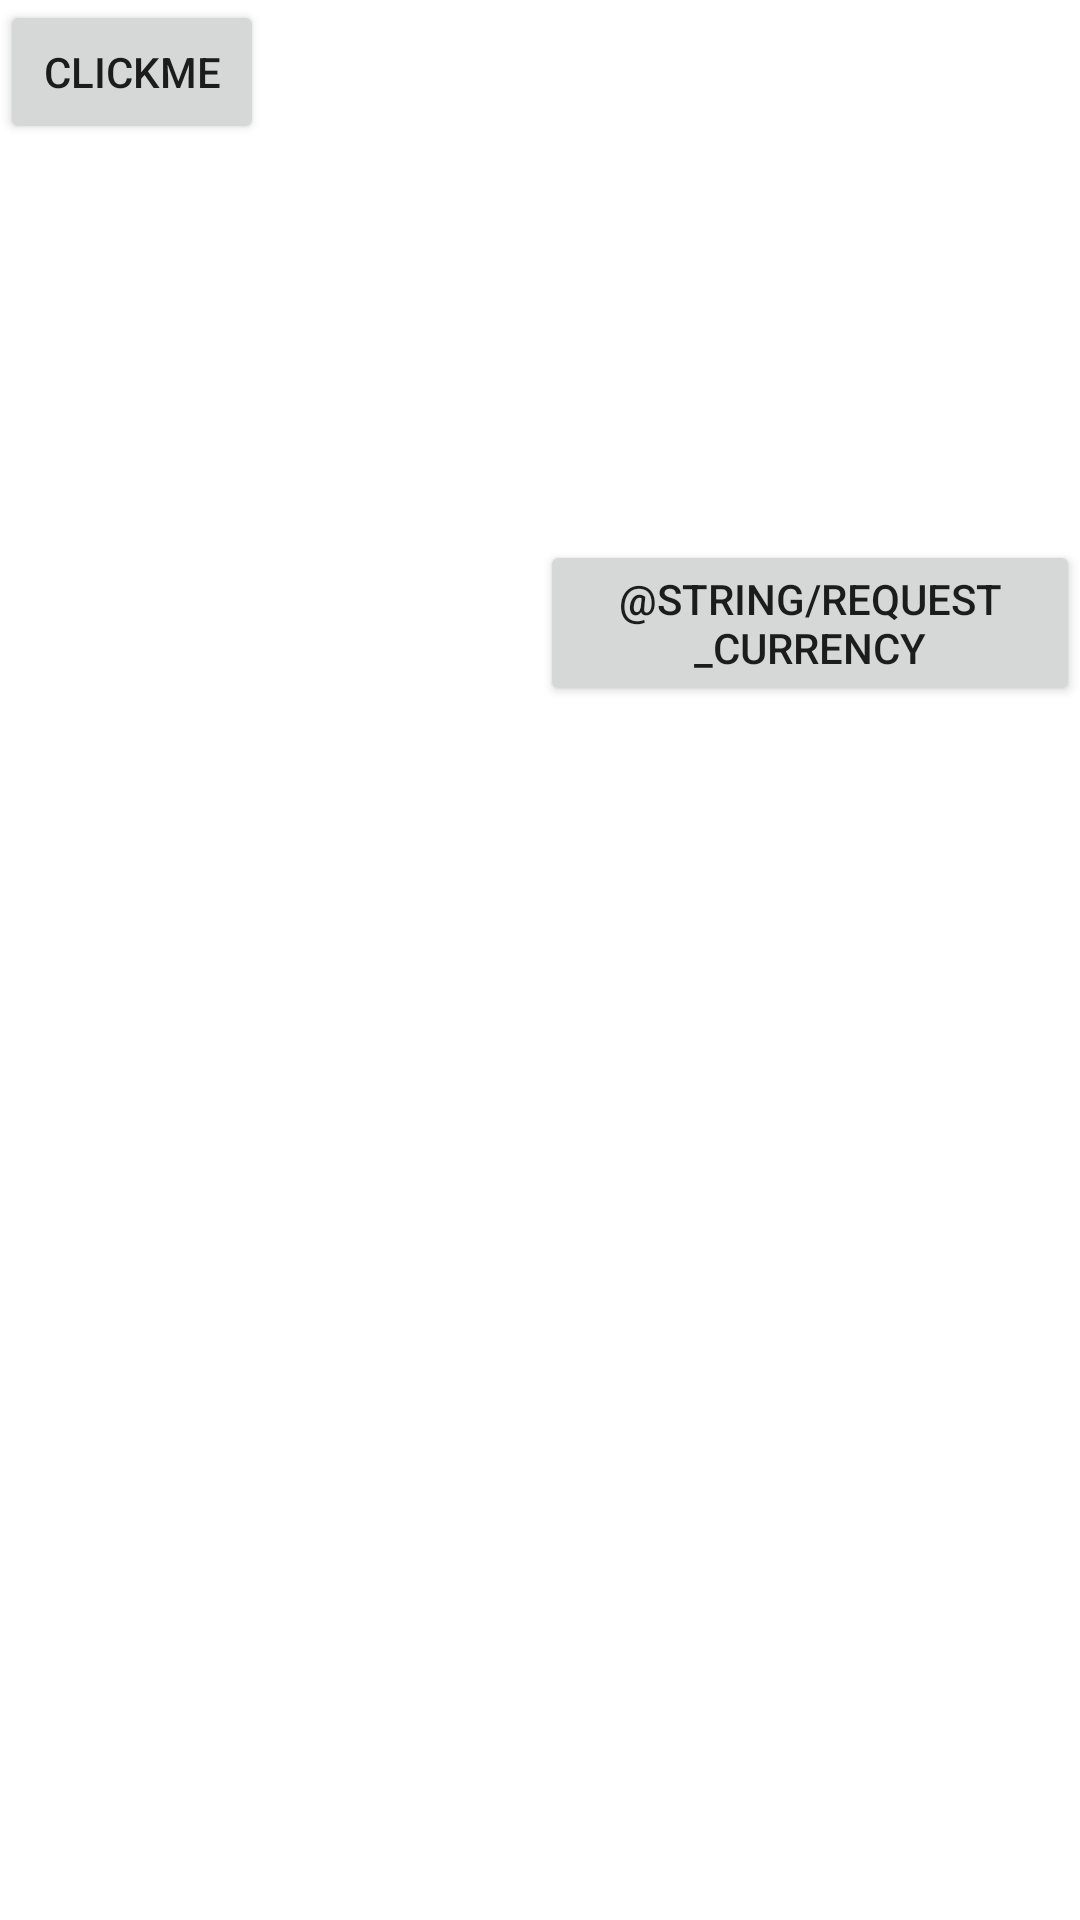

Android layout source for this screen:
<!-- AndroidManifest.xml: application theme Theme.Currency_test -->
<!-- res/layout/fragment_currency_fragment.xml -->
<?xml version="1.0" encoding="utf-8"?>
<FrameLayout xmlns:android="http://schemas.android.com/apk/res/android"
    xmlns:tools="http://schemas.android.com/tools"
    android:id="@+id/curr_main"
    android:layout_width="match_parent"
    android:layout_height="match_parent"
    tools:context=".Currency_fragment">

    <Button
        android:id="@+id/button_1"
        style="@style/Request_style"
        android:layout_width="wrap_content"
        android:layout_height="wrap_content"
        android:paddingStart="@dimen/small_padding"
        android:paddingEnd="@dimen/small_padding"
        android:text="@string/Request_currency"
        android:layout_marginLeft="180dp"
        android:layout_marginTop="180dp"
        />

    <Button
        android:id="@+id/button_test"
        android:layout_width="wrap_content"
        android:layout_height="wrap_content"
        android:text="clickme"
        android:layout_marginLeft="0dp"
        android:layout_marginTop="0dp"/>


</FrameLayout>
<!-- resources referenced by this layout -->
<resources>
  <style name="Request_style">
          <item name="android:paddingTop">@dimen/small_padding</item>
      </style>
  <style name="Theme.Currency_test" parent="Theme.MaterialComponents.DayNight.DarkActionBar">
          
          <item name="colorPrimary">@color/purple_500</item>
          <item name="colorPrimaryVariant">@color/purple_700</item>
          <item name="colorOnPrimary">@color/white</item>
          
          <item name="colorSecondary">@color/teal_200</item>
          <item name="colorSecondaryVariant">@color/teal_700</item>
          <item name="colorOnSecondary">@color/black</item>
          
          <item name="android:statusBarColor">?attr/colorPrimaryVariant</item>
          
      </style>
  <!-- not gathered from this repository: default colours our renderer supplied (Android Studio template values) -->
  <color name="purple_500">#FF6200EE</color>
  <color name="purple_700">#FF3700B3</color>
  <color name="teal_200">#FF03DAC5</color>
  <color name="teal_700">#FF018786</color>
  <color name="black">#FF000000</color>
  <color name="white">#FFFFFFFF</color>
</resources>
